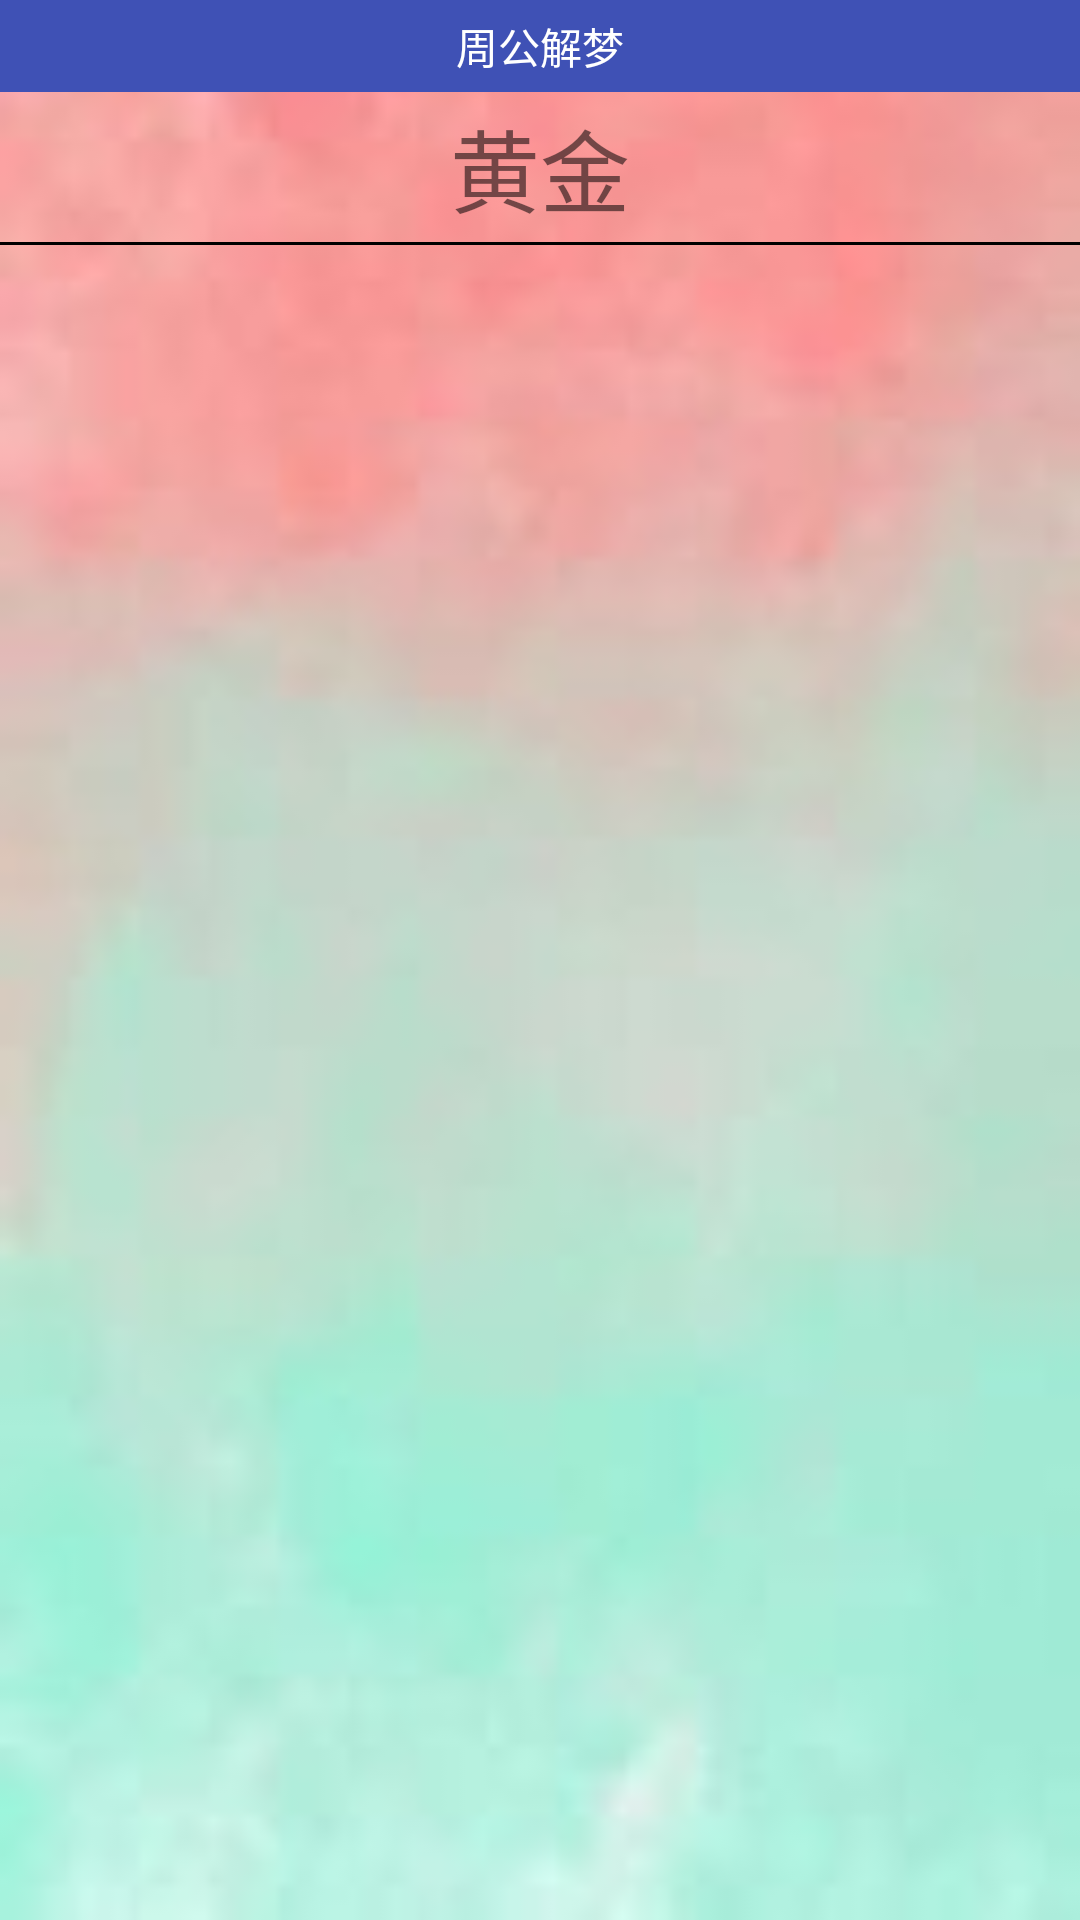

Layout XML and referenced resources for this Android screen:
<!-- AndroidManifest.xml: application theme AppTheme -->
<!-- res/layout/activity_explaindreamcontent.xml -->
<?xml version="1.0" encoding="utf-8"?>
<LinearLayout xmlns:android="http://schemas.android.com/apk/res/android"
    android:orientation="vertical" android:layout_width="match_parent"
    android:layout_height="match_parent"
    android:background="@drawable/edbg">
    <RelativeLayout
        android:layout_width="match_parent"
        android:layout_height="wrap_content"
        android:background="@color/colorPrimary"
        android:padding="@dimen/activity_layout_margieright">
        <ImageView
            android:layout_width="wrap_content"
            android:layout_height="wrap_content"
            android:id="@+id/IvExplainDreamContentBack"
            android:src="@drawable/back"/>
        <LinearLayout
            android:layout_width="wrap_content"
            android:layout_height="wrap_content"
            android:layout_centerInParent="true">
            <TextView
                android:layout_width="wrap_content"
                android:layout_height="wrap_content"
                android:text="@string/title_explaindream"
                android:textColor="@color/colorWhite" />
        </LinearLayout>
    </RelativeLayout>
     <LinearLayout
         android:layout_width="match_parent"
         android:layout_height="match_parent"
         android:orientation="vertical">
         <TextView
             android:id="@+id/TvExplainDreamContent"
             android:layout_width="match_parent"
             android:layout_height="50dp"
             android:textSize="30dp"
             android:text="@string/title_huangjin"
             android:gravity="center"/>
            <View
                android:layout_width="match_parent"
                android:layout_height="1dp"
                android:background="@color/colorBlack"
                />
         <ListView
             android:layout_width="match_parent"
             android:layout_height="wrap_content"
             android:id="@+id/LvExplainDreamContent">
         </ListView>
     </LinearLayout>
</LinearLayout>
<!-- resources referenced by this layout -->
<resources>
  <color name="colorBlack">#000000</color>
  <color name="colorPrimary">#3F51B5</color>
  <color name="colorWhite">#FFFFFF</color>
  <dimen name="activity_layout_margieright">5dp</dimen>
  <!-- drawable edbg: bmp bitmap (drawable, 81894 bytes) -->
  <string name="title_explaindream">周公解梦</string>
  <string name="title_huangjin">黄金</string>
  <style name="AppTheme" parent="Theme.AppCompat.Light.DarkActionBar">
          
          <item name="colorPrimary">@color/colorPrimary</item>
          <item name="colorPrimaryDark">@color/colorPrimaryDark</item>
          <item name="colorAccent">@color/colorAccent</item>
      </style>
  <color name="colorPrimaryDark">#303F9F</color>
  <color name="colorAccent">#FF4081</color>
</resources>
